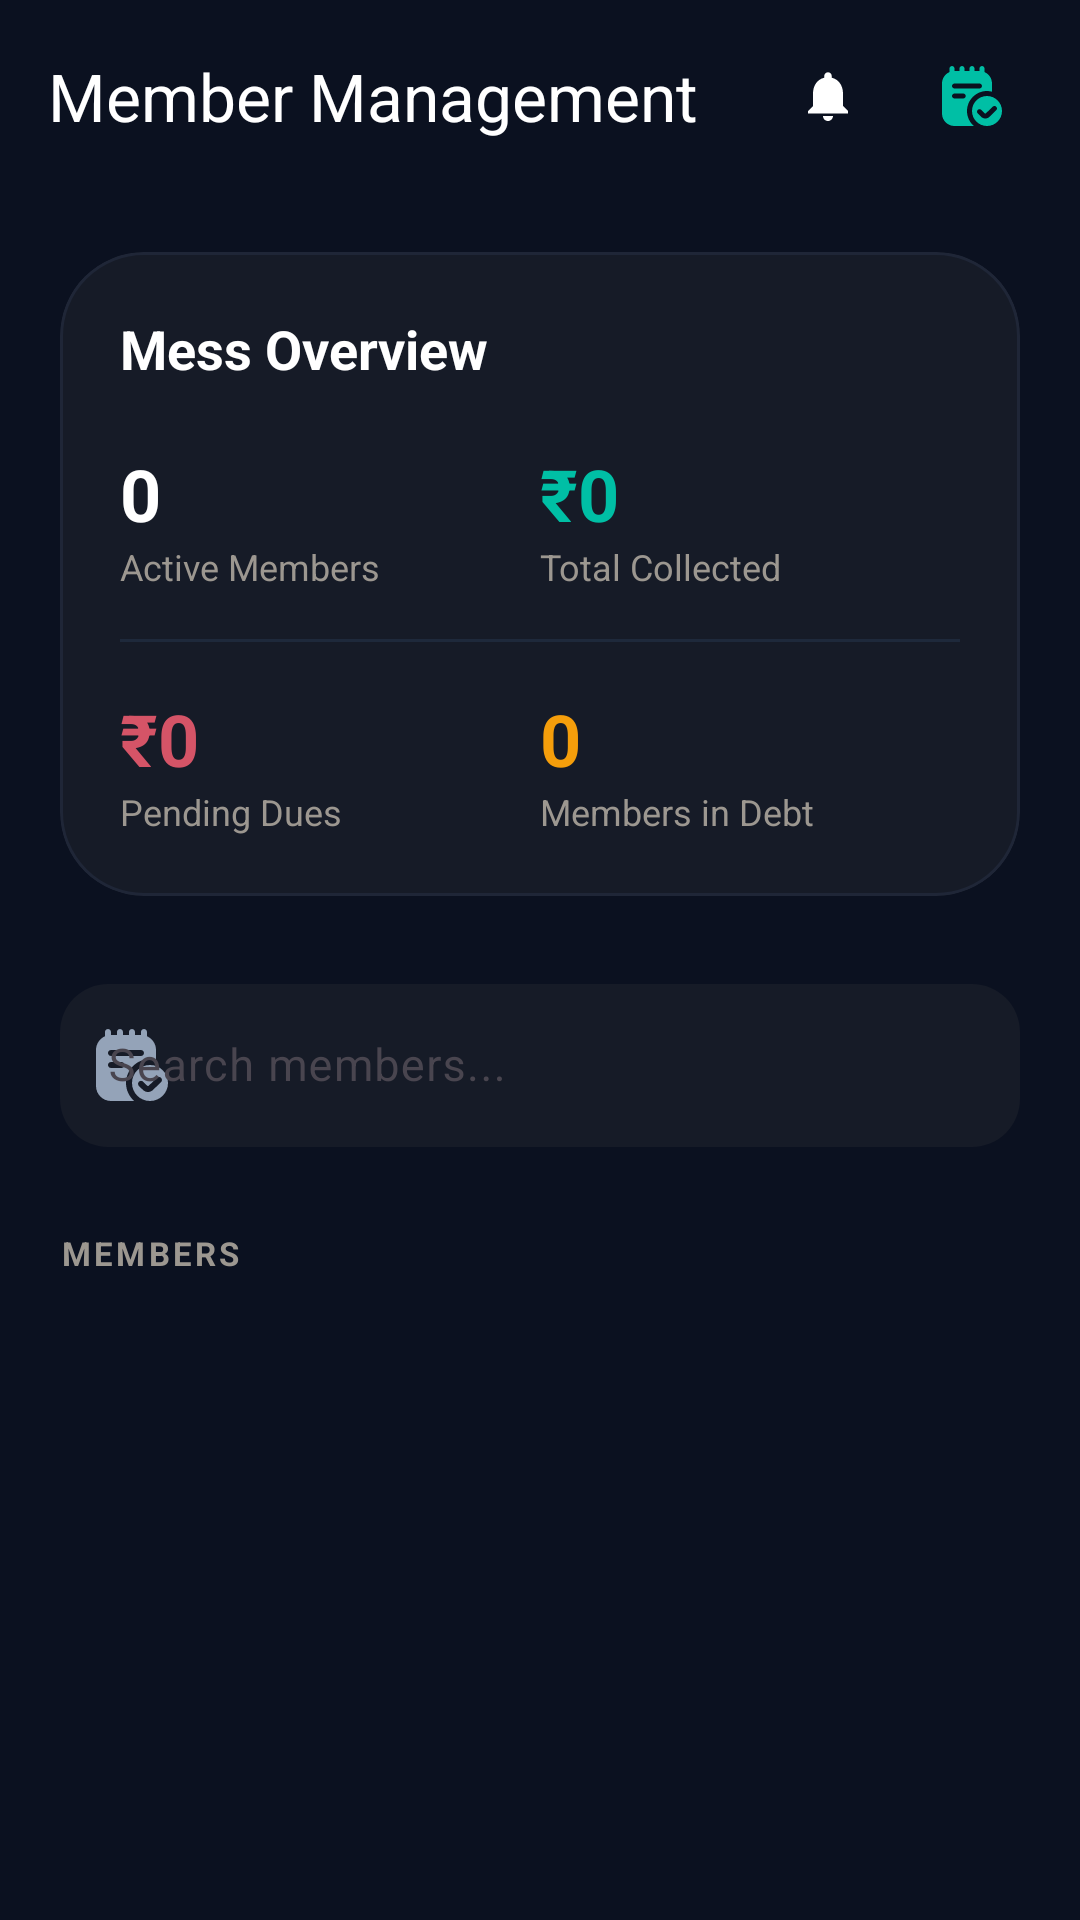

Reconstruct the res/layout file that produces this screen, plus the resources it refers to.
<!-- AndroidManifest.xml: application theme Theme.MessWise.Dark -->
<!-- res/layout/activity_member_admin.xml -->
<?xml version="1.0" encoding="utf-8"?>
<androidx.coordinatorlayout.widget.CoordinatorLayout xmlns:android="http://schemas.android.com/apk/res/android"
    xmlns:app="http://schemas.android.com/apk/res-auto"
    xmlns:tools="http://schemas.android.com/tools"
    android:id="@+id/main"
    android:layout_width="match_parent"
    android:layout_height="match_parent"
    android:background="@color/mw_bg">

    <com.google.android.material.appbar.AppBarLayout
        android:layout_width="match_parent"
        android:layout_height="wrap_content"
        android:background="@android:color/transparent"
        app:elevation="0dp">

        <androidx.appcompat.widget.Toolbar
            android:id="@+id/toolbar"
            android:layout_width="match_parent"
            android:layout_height="?attr/actionBarSize"
            app:navigationIcon="@drawable/ic_arrow_back"
            app:title="Member Management"
            app:titleTextColor="@color/white">

            <LinearLayout
                android:layout_width="wrap_content"
                android:layout_height="wrap_content"
                android:layout_gravity="end"
                android:orientation="horizontal"
                android:paddingEnd="12dp">

                <com.google.android.material.button.MaterialButton
                    android:id="@+id/btnReminderSettings"
                    style="@style/Widget.Material3.Button.IconButton"
                    android:layout_width="48dp"
                    android:layout_height="48dp"
                    app:icon="@drawable/ic_notifications"
                    app:iconTint="@color/white" />

                <com.google.android.material.button.MaterialButton
                    android:id="@+id/btnInviteMember"
                    style="@style/Widget.Material3.Button.IconButton"
                    android:layout_width="48dp"
                    android:layout_height="48dp"
                    app:icon="@drawable/ic_summary"
                    app:iconTint="@color/teal_accent" />
            </LinearLayout>

        </androidx.appcompat.widget.Toolbar>
    </com.google.android.material.appbar.AppBarLayout>

    <androidx.core.widget.NestedScrollView
        android:layout_width="match_parent"
        android:layout_height="match_parent"
        app:layout_behavior="@string/appbar_scrolling_view_behavior">

        <LinearLayout
            android:layout_width="match_parent"
            android:layout_height="wrap_content"
            android:orientation="vertical"
            android:padding="20dp">

            
            <com.google.android.material.card.MaterialCardView
                android:layout_width="match_parent"
                android:layout_height="wrap_content"
                app:cardBackgroundColor="@color/color_surface"
                app:cardCornerRadius="28dp"
                app:strokeWidth="1dp"
                app:strokeColor="@color/color_border">

                <LinearLayout
                    android:layout_width="match_parent"
                    android:layout_height="wrap_content"
                    android:orientation="vertical"
                    android:padding="20dp">

                    <TextView
                        android:layout_width="wrap_content"
                        android:layout_height="wrap_content"
                        android:text="Mess Overview"
                        android:textColor="@color/white"
                        android:textSize="18sp"
                        android:textStyle="bold" />

                    <LinearLayout
                        android:layout_width="match_parent"
                        android:layout_height="wrap_content"
                        android:layout_marginTop="20dp"
                        android:orientation="horizontal"
                        android:weightSum="2">

                        <LinearLayout
                            android:layout_width="0dp"
                            android:layout_height="wrap_content"
                            android:layout_weight="1"
                            android:orientation="vertical">
                            <TextView
                                android:id="@+id/tvTotalMembersCount"
                                android:layout_width="wrap_content"
                                android:layout_height="wrap_content"
                                android:text="0"
                                android:textColor="@color/white"
                                android:textSize="24sp"
                                android:textStyle="bold" />
                            <TextView
                                android:layout_width="wrap_content"
                                android:layout_height="wrap_content"
                                android:text="Active Members"
                                android:textColor="@color/dark_text_muted"
                                android:textSize="12sp" />
                        </LinearLayout>

                        <LinearLayout
                            android:layout_width="0dp"
                            android:layout_height="wrap_content"
                            android:layout_weight="1"
                            android:orientation="vertical">
                            <TextView
                                android:id="@+id/tvTotalContributionCount"
                                android:layout_width="wrap_content"
                                android:layout_height="wrap_content"
                                android:text="₹0"
                                android:textColor="@color/teal_accent"
                                android:textSize="24sp"
                                android:textStyle="bold" />
                            <TextView
                                android:layout_width="wrap_content"
                                android:layout_height="wrap_content"
                                android:text="Total Collected"
                                android:textColor="@color/dark_text_muted"
                                android:textSize="12sp" />
                        </LinearLayout>
                    </LinearLayout>

                    <View
                        android:layout_width="match_parent"
                        android:layout_height="1dp"
                        android:layout_marginVertical="16dp"
                        android:background="@color/mw_border" />

                    <LinearLayout
                        android:layout_width="match_parent"
                        android:layout_height="wrap_content"
                        android:orientation="horizontal"
                        android:weightSum="2">

                        <LinearLayout
                            android:layout_width="0dp"
                            android:layout_height="wrap_content"
                            android:layout_weight="1"
                            android:orientation="vertical">
                            <TextView
                                android:id="@+id/tvTotalDueCount"
                                android:layout_width="wrap_content"
                                android:layout_height="wrap_content"
                                android:text="₹0"
                                android:textColor="@color/dark_error"
                                android:textSize="24sp"
                                android:textStyle="bold" />
                            <TextView
                                android:layout_width="wrap_content"
                                android:layout_height="wrap_content"
                                android:text="Pending Dues"
                                android:textColor="@color/dark_text_muted"
                                android:textSize="12sp" />
                        </LinearLayout>

                        <LinearLayout
                            android:layout_width="0dp"
                            android:layout_height="wrap_content"
                            android:layout_weight="1"
                            android:orientation="vertical">
                            <TextView
                                android:id="@+id/tvUpcomingDueCount"
                                android:layout_width="wrap_content"
                                android:layout_height="wrap_content"
                                android:text="0"
                                android:textColor="#F59E0B"
                                android:textSize="24sp"
                                android:textStyle="bold" />
                            <TextView
                                android:layout_width="wrap_content"
                                android:layout_height="wrap_content"
                                android:text="Members in Debt"
                                android:textColor="@color/dark_text_muted"
                                android:textSize="12sp" />
                        </LinearLayout>
                    </LinearLayout>
                </LinearLayout>
            </com.google.android.material.card.MaterialCardView>

            
            <com.google.android.material.textfield.TextInputLayout
                style="@style/Widget.Material3.TextInputLayout.OutlinedBox"
                android:layout_width="match_parent"
                android:layout_height="wrap_content"
                android:layout_marginTop="24dp"
                app:boxBackgroundColor="@color/color_surface"
                app:boxCornerRadiusBottomEnd="16dp"
                app:boxCornerRadiusBottomStart="16dp"
                app:boxCornerRadiusTopEnd="16dp"
                app:boxCornerRadiusTopStart="16dp"
                app:boxStrokeWidth="0dp"
                app:boxStrokeWidthFocused="1dp"
                app:startIconDrawable="@drawable/ic_summary"
                app:startIconTint="@color/mw_secondary"
                android:hint="Search members...">

                <com.google.android.material.textfield.TextInputEditText
                    android:id="@+id/etSearchMembers"
                    android:layout_width="match_parent"
                    android:layout_height="wrap_content"
                    android:textColor="@color/white"
                    android:textSize="15sp"
                    android:inputType="textPersonName" />

            </com.google.android.material.textfield.TextInputLayout>

            <TextView
                android:layout_width="wrap_content"
                android:layout_height="wrap_content"
                android:layout_marginTop="28dp"
                android:text="MEMBERS"
                android:textColor="@color/dark_text_muted"
                android:textSize="11sp"
                android:letterSpacing="0.1"
                android:textStyle="bold" />

            <androidx.recyclerview.widget.RecyclerView
                android:id="@+id/rvAdminMembers"
                android:layout_width="match_parent"
                android:layout_height="wrap_content"
                android:layout_marginTop="12dp"
                android:nestedScrollingEnabled="false"
                tools:listitem="@layout/item_admin_member" />

        </LinearLayout>
    </androidx.core.widget.NestedScrollView>

</androidx.coordinatorlayout.widget.CoordinatorLayout>
<!-- res/layout/item_admin_member.xml (included above) -->
<?xml version="1.0" encoding="utf-8"?>
<com.google.android.material.card.MaterialCardView xmlns:android="http://schemas.android.com/apk/res/android"
    xmlns:app="http://schemas.android.com/apk/res-auto"
    android:layout_width="match_parent"
    android:layout_height="wrap_content"
    android:layout_marginHorizontal="16dp"
    android:layout_marginVertical="6dp"
    app:cardBackgroundColor="@color/color_surface"
    app:cardCornerRadius="20dp"
    app:strokeWidth="1dp"
    app:strokeColor="@color/color_border">

    <androidx.constraintlayout.widget.ConstraintLayout
        android:layout_width="match_parent"
        android:layout_height="wrap_content"
        android:padding="16dp">

        <FrameLayout
            android:id="@+id/avatarContainer"
            android:layout_width="48dp"
            android:layout_height="48dp"
            android:background="@drawable/bg_profile_circle"
            android:backgroundTint="#0F172A"
            app:layout_constraintBottom_toBottomOf="parent"
            app:layout_constraintStart_toStartOf="parent"
            app:layout_constraintTop_toTopOf="parent">

            <TextView
                android:id="@+id/tvInitials"
                android:layout_width="wrap_content"
                android:layout_height="wrap_content"
                android:layout_gravity="center"
                android:text="RA"
                android:textColor="@color/teal_accent"
                android:textSize="16sp"
                android:textStyle="bold" />
        </FrameLayout>

        <LinearLayout
            android:layout_width="0dp"
            android:layout_height="wrap_content"
            android:layout_marginStart="16dp"
            android:orientation="vertical"
            app:layout_constraintBottom_toBottomOf="parent"
            app:layout_constraintEnd_toStartOf="@id/btnDelete"
            app:layout_constraintStart_toEndOf="@id/avatarContainer"
            app:layout_constraintTop_toTopOf="parent">

            <TextView
                android:id="@+id/tvName"
                android:layout_width="match_parent"
                android:layout_height="wrap_content"
                android:ellipsize="end"
                android:maxLines="1"
                android:text="Member Name"
                android:textColor="@color/white"
                android:textSize="16sp"
                android:textStyle="bold" />

            <TextView
                android:id="@+id/tvRole"
                android:layout_width="match_parent"
                android:layout_height="wrap_content"
                android:layout_marginTop="2dp"
                android:ellipsize="end"
                android:maxLines="1"
                android:text="Member"
                android:textColor="@color/teal_accent"
                android:textSize="12sp"
                android:textStyle="bold" />
        </LinearLayout>

        <ImageView
            android:id="@+id/btnDelete"
            android:layout_width="40dp"
            android:layout_height="40dp"
            android:background="?attr/selectableItemBackgroundBorderless"
            android:padding="10dp"
            android:src="@drawable/ic_logout"
            app:layout_constraintBottom_toBottomOf="parent"
            app:layout_constraintEnd_toEndOf="parent"
            app:layout_constraintTop_toTopOf="parent"
            app:tint="@color/dark_error"
            android:contentDescription="Delete Member" />

    </androidx.constraintlayout.widget.ConstraintLayout>
</com.google.android.material.card.MaterialCardView>
<!-- resources referenced by this layout -->
<resources>
  <color name="color_border">#1F2637</color>
  <color name="color_surface">#161B27</color>
  <color name="dark_error">#D55467</color>
  <color name="dark_text_muted">#9C9790</color>
  <color name="mw_bg">#0B1120</color>
  <color name="mw_border">#1E293B</color>
  <color name="mw_secondary">#94A3B8</color>
  <color name="teal_accent">#00BFA5</color>
  <color name="white">#FFFFFFFF</color>
  <!-- drawable bg_profile_circle (drawable) -->
  <?xml version="1.0" encoding="utf-8"?>
  <shape xmlns:android="http://schemas.android.com/apk/res/android"
      android:shape="oval">
      <solid android:color="@color/dark_surface" />
      <stroke
          android:width="1dp"
          android:color="@color/dark_border" />
  </shape>
  <!-- drawable ic_logout (drawable) -->
  <vector xmlns:android="http://schemas.android.com/apk/res/android"
      android:width="24dp"
      android:height="24dp"
      android:viewportWidth="24"
      android:viewportHeight="24">
      <path
          android:fillColor="#FF000000"
          android:pathData="M17,7l-1.41,1.41L18.17,11H8v2h10.17l-2.58,2.58L17,17l5,-5 -5,-5zM4,5h8V3H4c-1.1,0 -2,0.9 -2,2v14c0,1.1 0.9,2 2,2h8v-2H4V5z" />
  </vector>
  <!-- drawable ic_notifications (drawable) -->
  <vector xmlns:android="http://schemas.android.com/apk/res/android"
      android:width="24dp"
      android:height="24dp"
      android:viewportWidth="24"
      android:viewportHeight="24">
      <path
          android:fillColor="#FF000000"
          android:pathData="M12,22c1.1,0 2,-0.9 2,-2h-4c0,1.1 0.89,2 2,2zm6,-6v-5c0,-3.07 -1.64,-5.64 -4.5,-6.32V4c0,-0.83 -0.67,-1.5 -1.5,-1.5s-1.5,0.67 -1.5,1.5v0.68C7.63,5.36 6,7.92 6,11v5l-2,2v1h16v-1l-2,-2z" />
  </vector>
  <style name="Theme.MessWise.Dark" parent="Base.Theme.MessWise.Dark" />
  <color name="dark_surface">#161614</color>
  <color name="dark_border">#272523</color>
  <style name="Base.Theme.MessWise.Dark" parent="Theme.Material3.DayNight.NoActionBar">
          <item name="colorPrimary">@color/dark_primary</item>
          <item name="colorOnPrimary">@color/white</item>
          <item name="android:windowBackground">@color/bg_dark</item>
          <item name="android:colorBackground">@color/bg_dark</item>
          <item name="colorSurface">@color/dark_surface</item>
          <item name="colorOnSurface">@color/dark_text_primary</item>
          <item name="android:statusBarColor">@color/black</item>
          <item name="android:windowLightStatusBar">false</item>
          <item name="android:navigationBarColor">@color/bg_dark</item>
          <item name="android:textColorPrimary">@color/dark_text_primary</item>
          <item name="android:textColorSecondary">@color/dark_text_muted</item>
          <item name="android:textColorHint">@color/dark_text_hint</item>
          <item name="colorError">@color/dark_error</item>
          <item name="colorControlHighlight">#1A52A3B0</item>
          <item name="boxStrokeColor">@color/dark_primary</item>
      </style>
  <color name="dark_primary">#52A3B0</color>
  <color name="bg_dark">#0F1117</color>
  <color name="dark_text_primary">#EDEAE4</color>
  <color name="black">#FF000000</color>
  <color name="dark_text_hint">#6B6862</color>
</resources>
